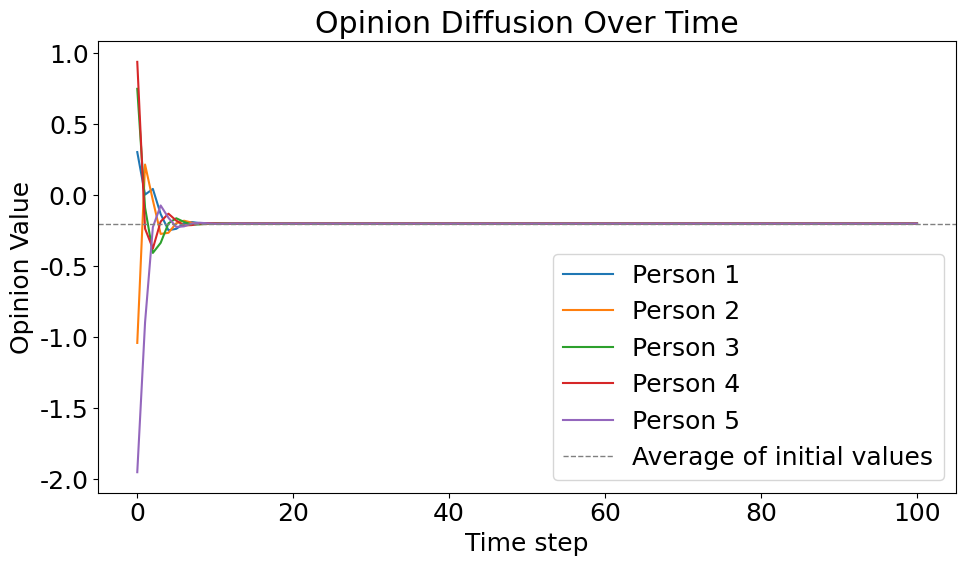

Python code for this plot:
import numpy as np
import matplotlib.pyplot as plt

A = np.array([
    [1/3,1/3,1/3,0,0],
    [0,1/3,1/3,1/3,0],
    [0,0,1/3,1/3,1/3],
    [1/3,0,0,1/3,1/3],
    [1/3,1/3,0,0,1/3]
], dtype=float)

# Compute eigenvalues and eigenvectors
eigenvalues, eigenvectors = np.linalg.eig(A)

# Display results
print("Eigenvalues:")
print(eigenvalues)

print("\nEigenvectors:")
print(eigenvectors)

def opinion_diffusion_visualization(A, steps=100, seed=None, save_path="opinion_diffusion.png"):
    # Initialize random initial values
    n = A.shape[0]
    rng = np.random.default_rng(seed)
    initial_values = rng.normal(size=n)

    # Simulate the system
    values_over_time = np.zeros((steps + 1, n))
    values_over_time[0] = initial_values
    for t in range(steps):
        values_over_time[t + 1] = A @ values_over_time[t]

    # Compute the long-term average (just as a reference line)
    avg_initial = np.mean(initial_values)

    # Visualization
    plt.rcParams['font.family'] = 'Arial'
    plt.rcParams['font.size'] = 18
    plt.figure(figsize=(10, 6))
    for i in range(n):
        plt.plot(values_over_time[:, i], label=f'Person {i + 1}')
    plt.axhline(avg_initial, linestyle='--', color='gray', linewidth=1, label='Average of initial values')
    plt.xlabel('Time step')
    plt.ylabel('Opinion Value')
    plt.title('Opinion Diffusion Over Time')
    plt.legend()
    plt.tight_layout()
    # Save as high-resolution PNG (300 dpi)
    plt.savefig(save_path, dpi=300, bbox_inches='tight')
    plt.show()

opinion_diffusion_visualization(A, steps=100, seed=42)
